Dataset: dataset (GitHub, RUT-MIIT-Projects/dataset). Classes: echinocactus, mimosa, monstera, orchid, rose.

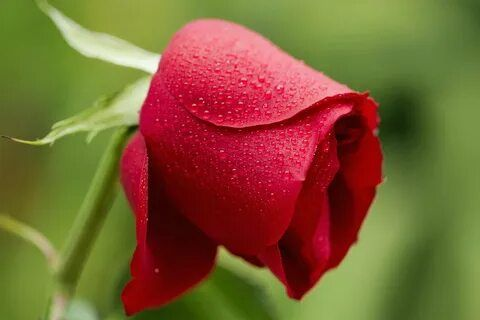
Label: rose

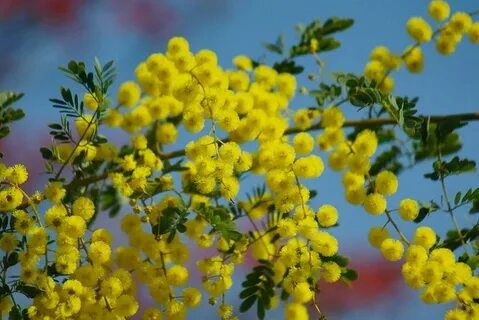
Label: mimosa

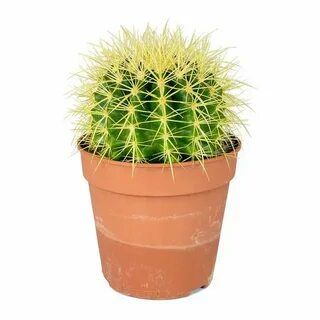
Label: echinocactus

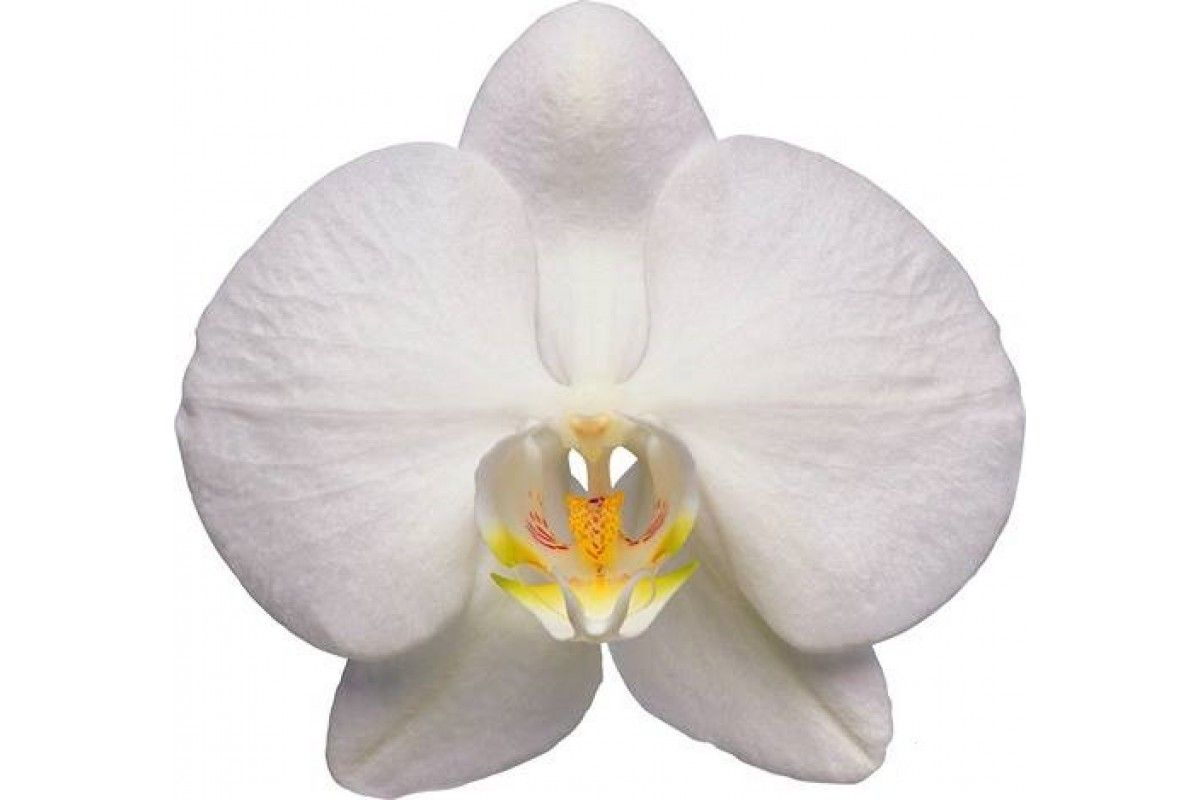
Label: orchid

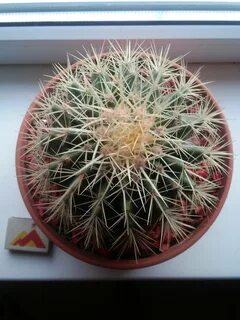
Label: echinocactus

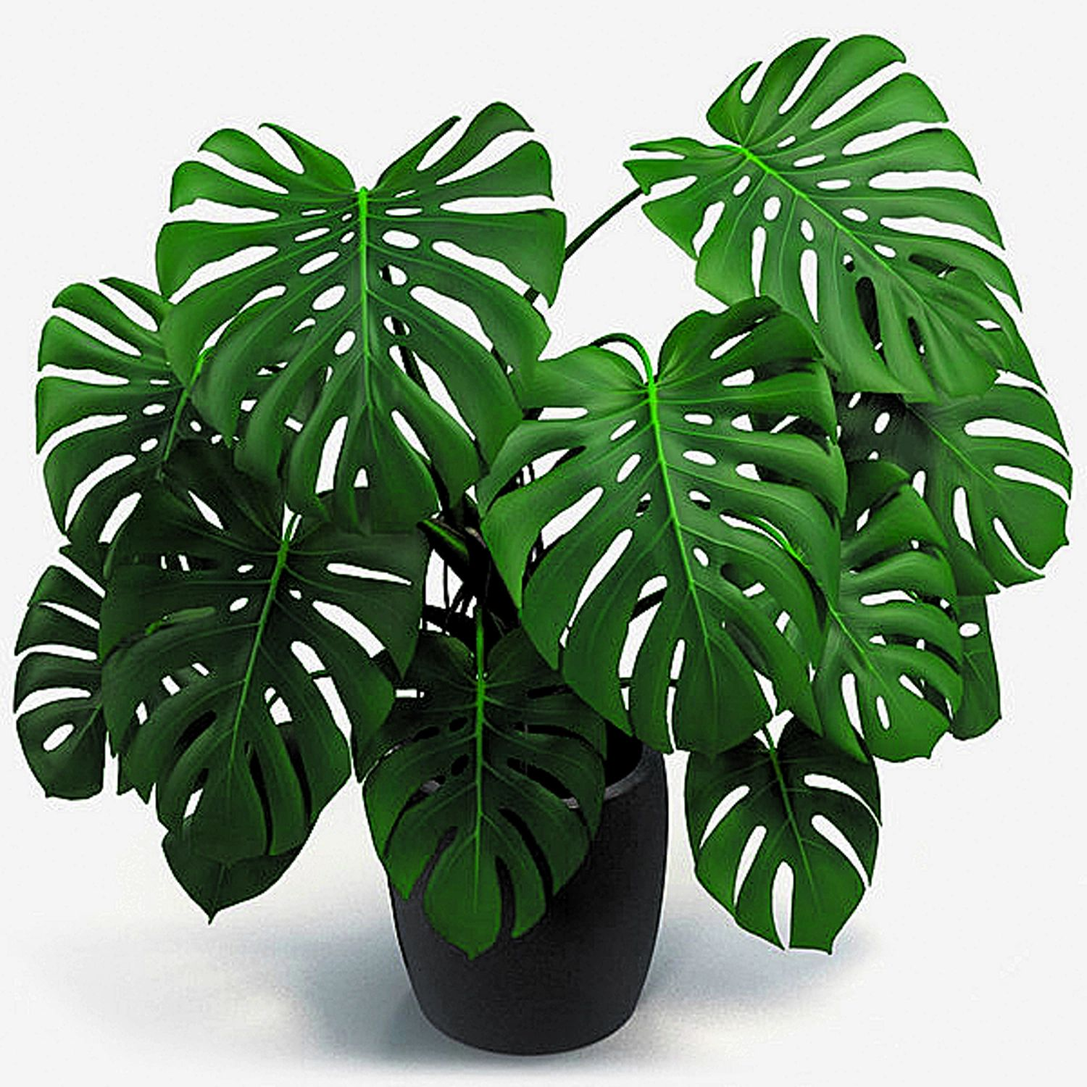
Label: monstera
